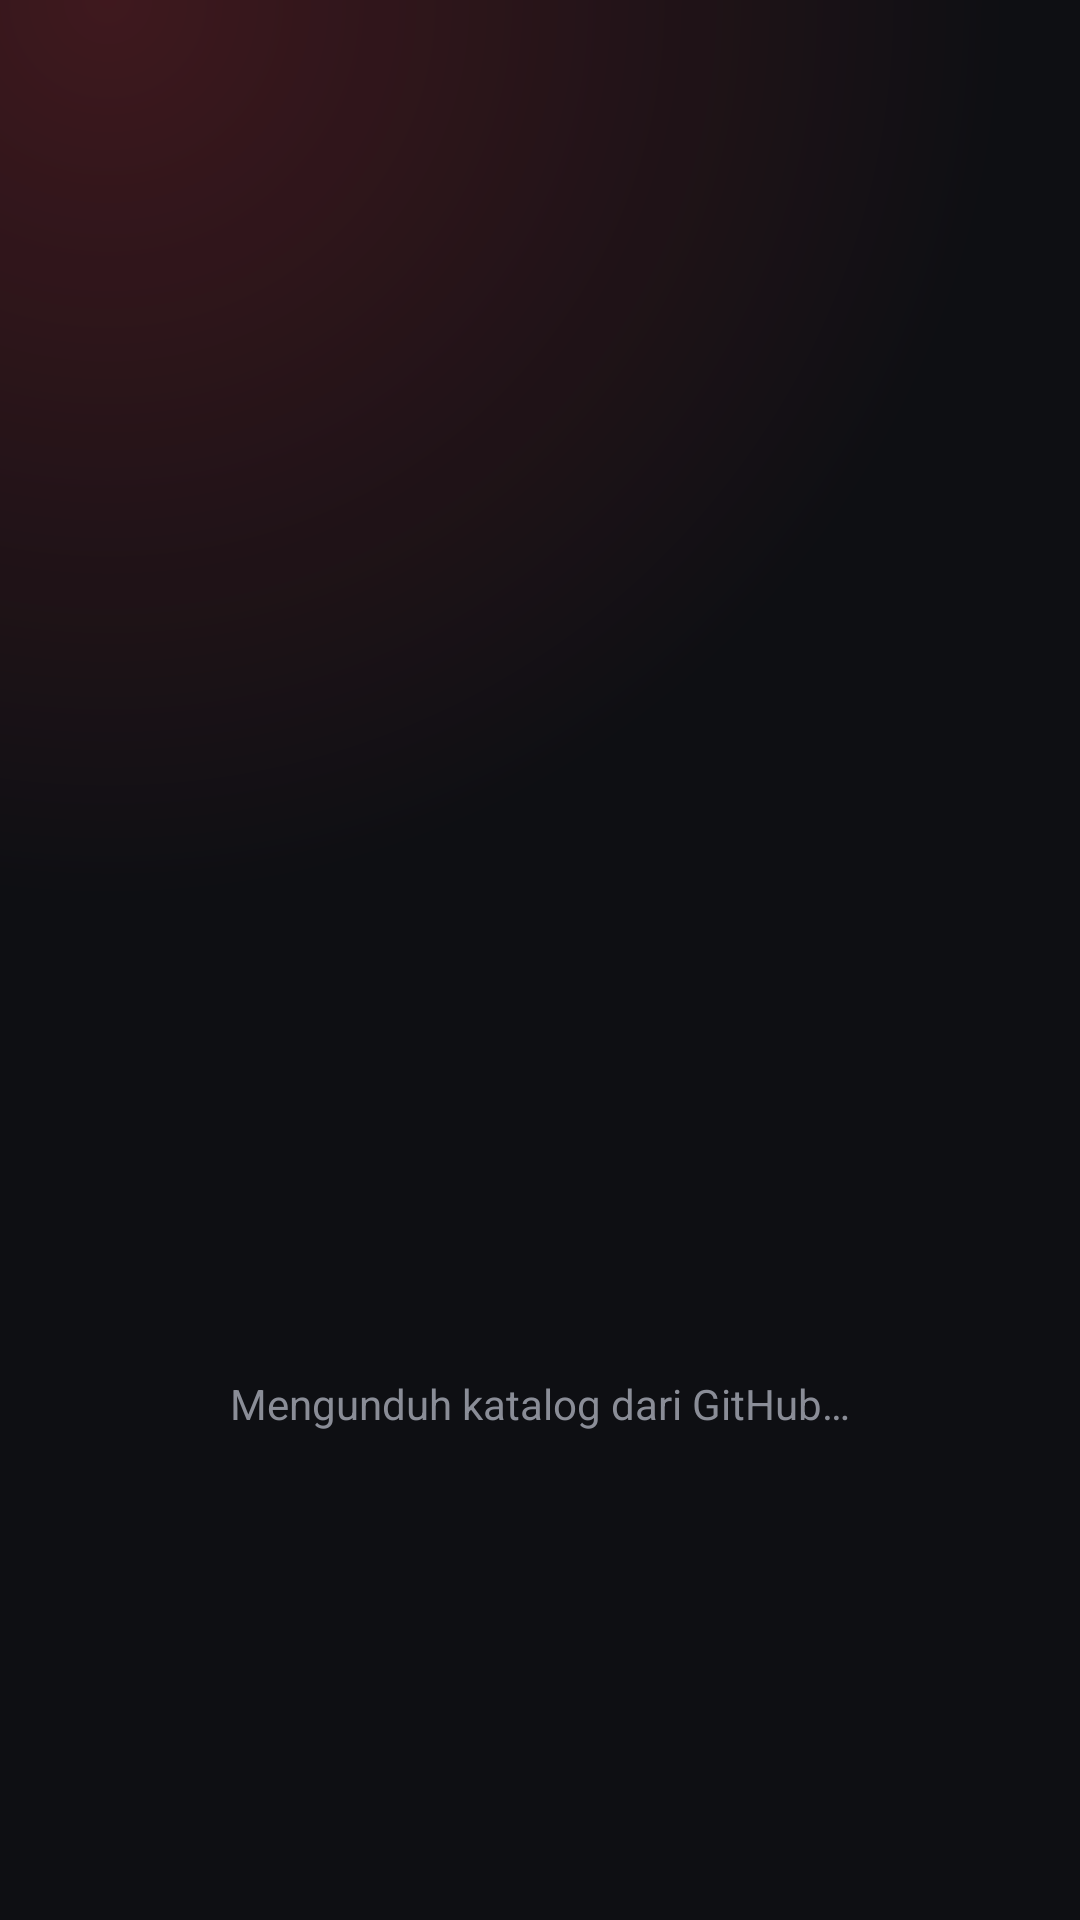

This screen was rendered from an Android layout file. Write that file and the resources it references.
<!-- AndroidManifest.xml: application theme Theme.WebunimeTv -->
<!-- res/layout/activity_main.xml -->
<?xml version="1.0" encoding="utf-8"?>
<FrameLayout xmlns:android="http://schemas.android.com/apk/res/android"
    android:layout_width="match_parent"
    android:layout_height="match_parent"
    android:background="@color/wu_bg">

    
    <ImageView
        android:id="@+id/browseBackdrop"
        android:layout_width="match_parent"
        android:layout_height="match_parent"
        android:contentDescription="@null"
        android:importantForAccessibility="no"
        android:scaleType="centerCrop" />

    <View
        android:id="@+id/browseBackdropDim"
        android:layout_width="match_parent"
        android:layout_height="match_parent"
        android:background="#59000000"
        android:importantForAccessibility="no" />

    <View
        android:layout_width="@dimen/browse_hero_panel_width"
        android:layout_height="match_parent"
        android:layout_gravity="start"
        android:background="@drawable/bg_hero_scrim"
        android:importantForAccessibility="no" />

    <View
        android:layout_width="match_parent"
        android:layout_height="140dp"
        android:layout_gravity="top"
        android:background="@drawable/bg_browse_top_scrim"
        android:importantForAccessibility="no" />

    <View
        android:layout_width="match_parent"
        android:layout_height="260dp"
        android:layout_gravity="bottom"
        android:background="@drawable/bg_browse_bottom_scrim"
        android:importantForAccessibility="no" />

    <FrameLayout
        android:id="@+id/main_browse_fragment"
        android:layout_width="match_parent"
        android:layout_height="match_parent"
        android:background="@android:color/transparent" />

    <include
        android:id="@+id/catalogLoading"
        layout="@layout/wu_brand_splash"
        android:layout_width="match_parent"
        android:layout_height="match_parent" />

    <include layout="@layout/wu_bgm_now_playing" />
</FrameLayout>
<!-- res/layout/wu_brand_splash.xml (included above) -->
<?xml version="1.0" encoding="utf-8"?>
<LinearLayout xmlns:android="http://schemas.android.com/apk/res/android"
    android:layout_width="match_parent"
    android:layout_height="match_parent"
    android:background="@drawable/bg_screen_glow"
    android:clickable="true"
    android:focusable="true"
    android:gravity="center"
    android:orientation="vertical">

    <ImageView
        android:layout_width="wrap_content"
        android:layout_height="220dp"
        android:adjustViewBounds="true"
        android:contentDescription="@string/brand_name"
        android:maxWidth="280dp"
        android:scaleType="fitCenter"
        android:src="@drawable/logo_app" />

    <ProgressBar
        android:layout_width="32dp"
        android:layout_height="32dp"
        android:layout_marginTop="28dp"
        android:indeterminate="true"
        android:indeterminateTint="@color/wu_accent" />

    <TextView
        android:id="@+id/catalogLoadingText"
        android:layout_width="wrap_content"
        android:layout_height="wrap_content"
        android:layout_marginTop="16dp"
        android:text="@string/updating"
        android:textColor="@color/wu_text_muted"
        android:textSize="14sp" />
</LinearLayout>
<!-- res/layout/wu_bgm_now_playing.xml (included above) -->
<?xml version="1.0" encoding="utf-8"?>
<LinearLayout xmlns:android="http://schemas.android.com/apk/res/android"
    android:id="@+id/bgmNowPlaying"
    android:layout_width="wrap_content"
    android:layout_height="wrap_content"
    android:layout_gravity="bottom|end"
    android:layout_marginEnd="28dp"
    android:layout_marginBottom="20dp"
    android:background="@drawable/bg_bgm_pill"
    android:gravity="center_vertical|end"
    android:orientation="horizontal"
    android:paddingStart="14dp"
    android:paddingTop="8dp"
    android:paddingEnd="16dp"
    android:paddingBottom="8dp"
    android:visibility="gone">

    <com.webunime.tv.ui.BgmEqualizerView
        android:id="@+id/bgmEqualizer"
        android:layout_width="16dp"
        android:layout_height="14dp"
        android:layout_marginEnd="8dp"
        android:contentDescription="@null"
        android:importantForAccessibility="no" />

    <TextView
        android:id="@+id/bgmNowPlayingTitle"
        android:layout_width="wrap_content"
        android:layout_height="wrap_content"
        android:ellipsize="end"
        android:fontFamily="sans-serif-medium"
        android:maxLines="1"
        android:maxWidth="400dp"
        android:shadowColor="#CC000000"
        android:shadowDx="0"
        android:shadowDy="1"
        android:shadowRadius="4"
        android:textColor="@color/wu_text_dim"
        android:textSize="13sp" />
</LinearLayout>
<!-- resources referenced by this layout -->
<resources>
  <color name="wu_accent">#FF3B47</color>
  <color name="wu_bg">#0E0F13</color>
  <color name="wu_text_dim">#C2C4CC</color>
  <color name="wu_text_muted">#8A8D97</color>
  <dimen name="browse_hero_panel_width">620dp</dimen>
  <!-- drawable bg_bgm_pill (drawable) -->
  <?xml version="1.0" encoding="utf-8"?>
  <shape xmlns:android="http://schemas.android.com/apk/res/android" android:shape="rectangle">
      <solid android:color="#99101116" />
      <stroke android:width="1dp" android:color="#1AFFFFFF" />
      <corners android:radius="20dp" />
  </shape>
  <!-- drawable bg_browse_bottom_scrim (drawable) -->
  <?xml version="1.0" encoding="utf-8"?>
  <shape xmlns:android="http://schemas.android.com/apk/res/android">
      <gradient
          android:angle="90"
          android:startColor="@color/wu_bg"
          android:centerColor="#CC0E0F13"
          android:endColor="#000E0F13"
          android:type="linear" />
  </shape>
  <!-- drawable bg_browse_top_scrim (drawable) -->
  <?xml version="1.0" encoding="utf-8"?>
  <shape xmlns:android="http://schemas.android.com/apk/res/android">
      <gradient
          android:angle="270"
          android:startColor="#B30E0F13"
          android:endColor="#000E0F13"
          android:type="linear" />
  </shape>
  <!-- drawable bg_hero_scrim (drawable) -->
  <?xml version="1.0" encoding="utf-8"?>
  <shape xmlns:android="http://schemas.android.com/apk/res/android">
      <gradient
          android:angle="0"
          android:startColor="#F20E0F13"
          android:centerColor="#990E0F13"
          android:endColor="#000E0F13"
          android:type="linear" />
  </shape>
  <!-- drawable bg_screen_glow (drawable) -->
  <?xml version="1.0" encoding="utf-8"?>
  <layer-list xmlns:android="http://schemas.android.com/apk/res/android">
      <item android:drawable="@color/wu_bg" />
      <item>
          <shape android:shape="rectangle">
              <gradient
                  android:centerX="0.1"
                  android:centerY="0.0"
                  android:gradientRadius="900"
                  android:startColor="#33FF3B47"
                  android:endColor="#000E0F13"
                  android:type="radial" />
          </shape>
      </item>
  </layer-list>
  <string name="brand_name">WeebooNime</string>
  <string name="updating">Mengunduh katalog dari GitHub…</string>
  <style name="Theme.WebunimeTv" parent="Theme.Leanback">
          <item name="android:windowBackground">@color/wu_bg</item>
          <item name="android:colorPrimary">@color/wu_accent</item>
          <item name="defaultBrandColor">@color/wu_bg</item>
          <item name="defaultBrandColorDark">@color/wu_bg</item>
          <item name="defaultSearchColor">@color/wu_accent</item>
          <item name="defaultSearchIconColor">@color/wu_text</item>
          <item name="defaultSearchBrightColor">@color/wu_accent_soft</item>
          <item name="browseTitleTextStyle">@style/Wu.BrowseTitle</item>
          <item name="rowHeaderStyle">@style/Wu.RowHeader</item>
          
          <item name="browseRowsMarginTop">@dimen/browse_rows_margin_top</item>
      </style>
  <color name="wu_text">#F7F7F9</color>
  <color name="wu_accent_soft">#FF6B74</color>
  <style name="Wu.BrowseTitle" parent="TextAppearance.Leanback.Title">
          <item name="android:textColor">@color/wu_accent_soft</item>
          <item name="android:textSize">28sp</item>
          <item name="android:textStyle">bold</item>
          <item name="android:fontFamily">sans-serif-medium</item>
          <item name="android:letterSpacing">0.04</item>
      </style>
  <style name="Wu.RowHeader" parent="Widget.Leanback.Row.Header">
          <item name="android:textColor">@color/wu_row_header</item>
          <item name="android:textSize">21sp</item>
          <item name="android:fontFamily">sans-serif-medium</item>
          <item name="android:textStyle">bold</item>
          <item name="android:letterSpacing">0.01</item>
          <item name="android:paddingBottom">8dp</item>
      </style>
  <dimen name="browse_rows_margin_top">120dp</dimen>
  <color name="wu_row_header">#F7F7F9</color>
</resources>
